pico-8 play session: hold ← + tap ❎, after a click and taps of 🅾, ❎, 🅾+❎, 🅾 in the second before t = 0

[t = 1 s] hold ← ~1s, tap ❎ ~2×
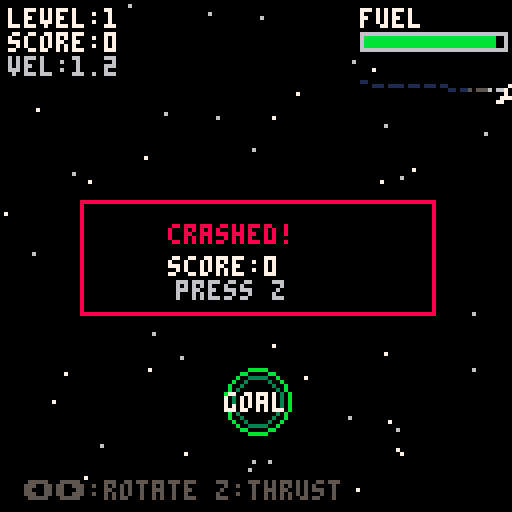

pico-8 cartridge
version 42
__lua__
-- orbital mechanics game
-- navigate space using gravity

-- player ship
ship={
 x=64,
 y=30,
 vx=0.6, -- velocity x
 vy=0, -- velocity y
 angle=0,
 thrust=0.08,
 fuel=100,
 max_fuel=100
}

-- planets (x, y, mass, radius, color)
planets={}

-- goal
goal={x=64,y=100,r=8,active=true}

-- stars background
stars={}

-- particles for thrust
particles={}

-- game state
score=0
level=1
gameover=false
won=false
trail={}
trail_max=30

-- demo mode
demo_mode=false
last_input_time=0
demo_timeout=300 -- 10 seconds at 30fps

function _init()
 init_level()
 init_stars()
 last_input_time=0
 demo_mode=false
end

function init_stars()
 stars={}
 for i=1,50 do
  add(stars,{
   x=rnd(128),
   y=rnd(128),
   brightness=rnd(1)
  })
 end
end

function init_level()
 trail={}
 ship.x=64
 ship.y=20
 ship.vx=0.6
 ship.vy=0
 ship.angle=0
 ship.fuel=100
 gameover=false
 won=false

 planets={}

 if level==1 then
  -- simple: one planet in center
  add(planets,{
   x=64,y=64,
   mass=400,r=8,
   col=12
  })
  goal.x=64
  goal.y=100

 elseif level==2 then
  -- two planets
  add(planets,{
   x=40,y=60,
   mass=300,r=7,
   col=12
  })
  add(planets,{
   x=88,y=68,
   mass=300,r=7,
   col=11
  })
  goal.x=64
  goal.y=110

 elseif level==3 then
  -- three planets in triangle
  add(planets,{
   x=64,y=50,
   mass=250,r=6,
   col=12
  })
  add(planets,{
   x=40,y=80,
   mass=250,r=6,
   col=11
  })
  add(planets,{
   x=88,y=80,
   mass=250,r=6,
   col=8
  })
  goal.x=64
  goal.y=110

 else
  -- random level
  local num_planets=3+flr(level/2)
  num_planets=min(num_planets,6)

  for i=1,num_planets do
   add(planets,{
    x=20+rnd(88),
    y=40+rnd(60),
    mass=200+rnd(200),
    r=5+rnd(4),
    col=8+flr(rnd(8))
   })
  end
  goal.x=64
  goal.y=110
 end
end

function _update()
 -- check for user input
 local has_input=btn(0) or btn(1) or btn(4)

 if has_input then
  if demo_mode then
   -- exit demo mode, reset game
   demo_mode=false
   level=1
   score=0
   init_level()
  end
  last_input_time=0
 else
  last_input_time+=1
  -- enter demo mode after timeout
  if last_input_time>=demo_timeout and not demo_mode then
   demo_mode=true
   level=1
   score=0
   init_level()
  end
 end

 if won then
  if btnp(4) or (demo_mode and t()%2<1) then
   level+=1
   init_level()
  end
  return
 end

 if gameover then
  if btnp(4) or (demo_mode and t()%2<1) then
   if not demo_mode then
    level=1
    score=0
   end
   init_level()
  end
  return
 end

 -- demo ai decisions
 local demo_thrust=false
 local demo_turn=0

 if demo_mode then
  -- simple ai: aim toward goal
  local goal_dx=goal.x-ship.x
  local goal_dy=goal.y-ship.y
  local angle_to_goal=atan2(goal_dx,goal_dy)
  local angle_diff=angle_to_goal-ship.angle

  -- normalize angle difference
  while angle_diff>0.5 do angle_diff-=1 end
  while angle_diff<-0.5 do angle_diff+=1 end

  -- turn toward goal
  if angle_diff<-0.02 then
   demo_turn=-1
  elseif angle_diff>0.02 then
   demo_turn=1
  end

  -- thrust if fuel available and somewhat aimed
  if ship.fuel>20 and abs(angle_diff)<0.2 then
   demo_thrust=true
  end
 end

 -- apply thrust
 local do_thrust=(demo_mode and demo_thrust) or (not demo_mode and btn(4))
 if do_thrust and ship.fuel>0 then
  ship.vx+=cos(ship.angle)*ship.thrust
  ship.vy+=sin(ship.angle)*ship.thrust
  ship.fuel-=0.5

  -- spawn thrust particle
  add(particles,{
   x=ship.x-cos(ship.angle)*4,
   y=ship.y-sin(ship.angle)*4,
   vx=-cos(ship.angle)*0.5+rnd(0.2)-0.1,
   vy=-sin(ship.angle)*0.5+rnd(0.2)-0.1,
   life=15
  })
 end

 -- rotate ship
 if demo_mode then
  ship.angle+=demo_turn*0.05
 else
  if btn(0) then ship.angle-=0.05 end
  if btn(1) then ship.angle+=0.05 end
 end

 -- apply gravity from each planet
 for p in all(planets) do
  local dx=p.x-ship.x
  local dy=p.y-ship.y
  local dist_sq=dx*dx+dy*dy
  local dist=sqrt(dist_sq)

  -- prevent division by zero
  if dist>0.1 then
   -- f = g*m1*m2/r^2
   -- acceleration = force/mass = g*m/r^2
   local force=p.mass/dist_sq

   -- normalize and apply
   local ax=(dx/dist)*force*0.01
   local ay=(dy/dist)*force*0.01

   ship.vx+=ax
   ship.vy+=ay
  end

  -- check collision with planet
  if dist<p.r+2 then
   gameover=true
   return
  end
 end

 -- update ship position
 ship.x+=ship.vx
 ship.y+=ship.vy

 -- add to trail
 add(trail,{
  x=ship.x,
  y=ship.y
 })
 while #trail>trail_max do
  deli(trail,1)
 end

 -- update particles
 for pt in all(particles) do
  pt.x+=pt.vx
  pt.y+=pt.vy
  pt.life-=1
  if pt.life<=0 then
   del(particles,pt)
  end
 end

 -- check bounds
 if ship.x<0 or ship.x>128 or
    ship.y<0 or ship.y>128 then
  gameover=true
  return
 end

 -- check goal
 local gdx=goal.x-ship.x
 local gdy=goal.y-ship.y
 local gdist=sqrt(gdx*gdx+gdy*gdy)

 if gdist<goal.r then
  won=true
  score+=100
  score+=flr(ship.fuel)
 end
end

function _draw()
 cls(0)

 -- draw stars
 for s in all(stars) do
  local col=s.brightness>0.5 and 7 or 6
  pset(s.x,s.y,col)
 end

 -- draw trail
 for i=1,#trail do
  local fade=i/#trail
  local col=1
  if fade>0.7 then col=5 end
  if fade>0.85 then col=6 end
  pset(trail[i].x,trail[i].y,col)
 end

 -- draw planets
 for p in all(planets) do
  -- planet body
  circfill(p.x,p.y,p.r,p.col)
  -- highlight
  circfill(p.x-1,p.y-1,p.r/2,7)
  -- shadow
  circfill(p.x+1,p.y+1,p.r/3,0)

  -- draw gravity field (subtle)
  circ(p.x,p.y,p.r+3,p.col-1)
 end

 -- draw thrust particles
 for pt in all(particles) do
  local fade=pt.life/15
  local col=10
  if fade<0.7 then col=9 end
  if fade<0.4 then col=8 end
  pset(pt.x,pt.y,col)
 end

 -- draw goal
 if not won then
  circ(goal.x,goal.y,goal.r,11)
  circ(goal.x,goal.y,goal.r-2,3)
  print("goal",goal.x-8,goal.y-2,7)
 end

 -- draw ship
 local sx=ship.x
 local sy=ship.y

 -- ship body (triangle pointing in direction)
 local nose_x=sx+cos(ship.angle)*4
 local nose_y=sy+sin(ship.angle)*4
 local left_x=sx+cos(ship.angle+0.6)*3
 local left_y=sy+sin(ship.angle+0.6)*3
 local right_x=sx+cos(ship.angle-0.6)*3
 local right_y=sy+sin(ship.angle-0.6)*3

 -- draw triangle
 line(nose_x,nose_y,left_x,left_y,7)
 line(nose_x,nose_y,right_x,right_y,7)
 line(left_x,left_y,right_x,right_y,8)

 -- thrust visual
 if btn(4) and ship.fuel>0 then
  local thrust_x=sx-cos(ship.angle)*5
  local thrust_y=sy-sin(ship.angle)*5
  local flicker=rnd(1)
  local flame_col=flicker>0.5 and 10 or 9
  line(sx,sy,thrust_x,thrust_y,flame_col)
 end

 -- ui
 print("level:"..level,2,2,7)
 print("score:"..score,2,8,7)

 -- fuel bar
 local fuel_pct=ship.fuel/ship.max_fuel
 print("fuel",90,2,7)
 rect(90,8,126,12,6)
 rectfill(91,9,90+flr(fuel_pct*35),11,11)

 -- velocity indicator
 local vel=sqrt(ship.vx*ship.vx+ship.vy*ship.vy)
 print("vel:"..flr(vel*10)/10,2,14,6)

 -- controls hint
 if demo_mode then
  print("demo mode - press any key",4,120,10)
 else
  print("⬅➡:rotate z:thrust",6,120,5)
 end

 if won then
  rectfill(20,50,108,78,0)
  rect(20,50,108,78,11)
  print("level complete!",28,56,11)
  print("score:"..score,42,64,7)
  print("press z",44,70,6)
 end

 if gameover then
  rectfill(20,50,108,78,0)
  rect(20,50,108,78,8)
  print("crashed!",42,56,8)
  print("score:"..score,42,64,7)
  print("press z",44,70,6)
 end
end
